Run: headless pygame with SDL's dummy video driver; simulated clock (each Clock.tick advances the game by its frame time, no real sleeping); random seed 0; keys injected as events and as key.get_pressed() state; no mouse input.
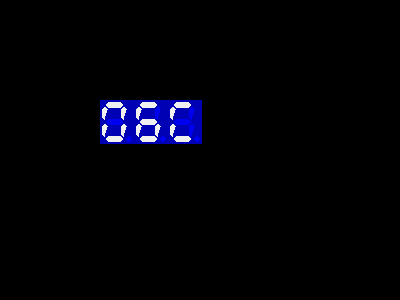
Frame 1 of 4 · flips 1–60 · no input
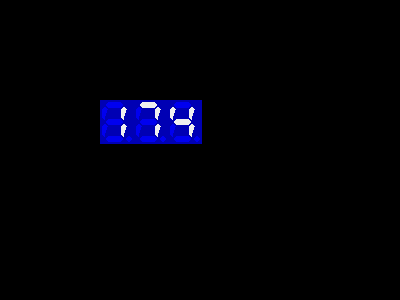
Frame 2 of 4 · flips 61–180 · tapped SPACE, RETURN · held RIGHT (→), D
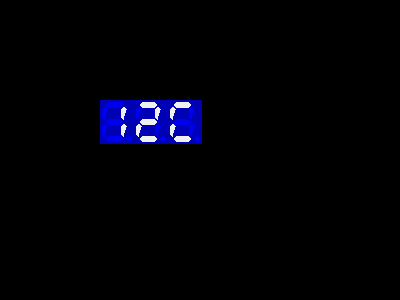
Frame 3 of 4 · flips 181–300 · held DOWN (↓), S
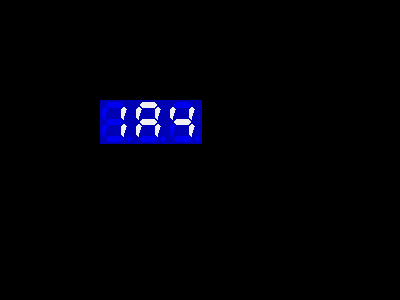
Frame 4 of 4 · flips 301–420 · held LEFT (←), A, UP (↑), W

The pygame program that drew these frames:

import pygame,time,sys
SCREEN_WIDTH,SCREEN_HEIGHT=400,300
ETLED_WIDTH, ETLED_HEIGHT = 34,44
DOT_R = 3
STROKE_WIDTH,STROKE_HEIGHT = 16,12
DIGITAL_MASK=[0b00111111,0b00000110,0b01011011,0b01001111,0b01100110,0b01101101,0b01111101,0b00000111,\
    0b00000111,0b01101111,0b01110111,0b01111100,0b00111001,0b01011110,0b01111001,0b01110001]
class CLS_dgtled(object):
    def __init__(self,x,y):
        #init
        self.x,self.y = x,y
        self.w,self.h = ETLED_WIDTH,ETLED_HEIGHT
        self.posList = [(6,2),(21,7),(21,24),(6,36),(2,24),(2,7),(6,19),(29,39)]
    def draw(self,scr,mark):
        #drawing methond
        pygame.draw.rect(scr,(0,0,180),(self.x,self.y,self.w,self.h))
        bit= 1
        for i in range(8):
            c = (0,0,240)
            x0,y0 = self.x+self.posList[i][0],self.y+self.posList[i][1]
            x1, y1 = x0+STROKE_WIDTH,y0+STROKE_HEIGHT
            if mark & bit == bit:
                c = (240,240,240)
            bit *= 2
            if i in (0,3,6):
                pygame.draw.polygon(scr,c,[(x0,y0+2),(x0+2,y0),(x1-2,y0),(x1,y0+2),(x1,y0+3),(x1-2,y0+5),(x0+2,y0+5),(x0,y0+3)])
            elif i==7:
                pygame.draw.circle(scr,c,(x0,y0),DOT_R,0)
            else:
                pygame.draw.polygon(scr,c,
                                    [(x0+3,y0),(x0+5,y0+2),\
                                     (x0+2,y1),(x0,y1-2),\
                                     (x0,y0+2),(x0+2,y0)])
#main
pygame.init()
screen = pygame.display.set_mode((SCREEN_WIDTH,SCREEN_HEIGHT))
pygame.display.set_caption('DIGITAL LED')
clock = pygame.time.Clock()
dgt0 = CLS_dgtled(100,100)
dgt1 = CLS_dgtled(100+ETLED_WIDTH,100)
dgt2 = CLS_dgtled(100+ETLED_WIDTH*2,100)
pFlag,num,switch = 0,0,0
while True:
    num += 1
    if switch:
        dgt0.draw(screen,DIGITAL_MASK[num//256%16]+pFlag)
        dgt1.draw(screen,DIGITAL_MASK[num//16%16]+pFlag)
        dgt2.draw(screen,DIGITAL_MASK[num%16]+pFlag)
    else:
        dgt0.draw(screen,DIGITAL_MASK[num//100%10]+pFlag)
        dgt1.draw(screen,DIGITAL_MASK[num//10%10]+pFlag)
        dgt2.draw(screen,DIGITAL_MASK[num%16]+pFlag)
    pygame.display.update()
    clock.tick(10)
    for event in pygame.event.get():
        if event.type == pygame.KEYDOWN:
            if pygame.K_0<=event.key<=pygame.K_9:
                num = event.key-pygame.k_0
            elif event.key == pygame.K_PERIOD:
                pFlag = 128-pFlag
            elif event.key == pygame.K_s:
                switch= 1-switch
        if event.type == pygame.QUIT:
            pygame.quit()
            sys.quit()
